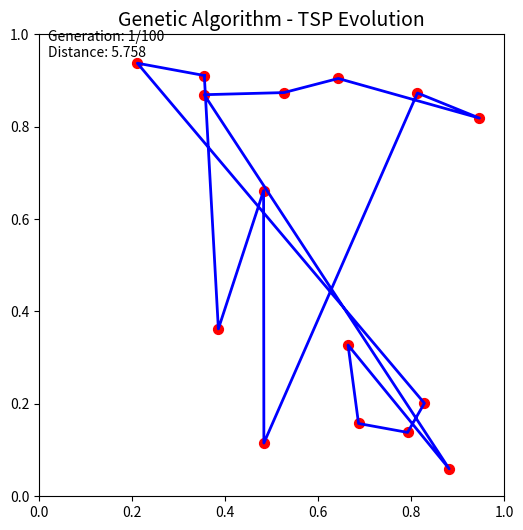

The matplotlib source for this figure:
# Genetic Algorithm
# better than nearest neighbor and 2-opt
import numpy as np
import matplotlib.pyplot as plt
from matplotlib.animation import FuncAnimation
import random

# ===============================
# 1. 都市データ生成
# ===============================
np.random.seed()
num_cities = 15
cities = np.random.rand(num_cities, 2)

def total_distance(order):
    dist = 0
    for i in range(len(order) - 1):
        dist += np.linalg.norm(cities[order[i]] - cities[order[i+1]])
    return dist

# ===============================
# 2. GAパラメータ
# ===============================
POP_SIZE = 80
ELITE_SIZE = 10
MUTATION_RATE = 0.2
GENERATIONS = 100

# ===============================
# 3. 初期集団生成
# ===============================
def create_route():
    route = list(range(num_cities))
    random.shuffle(route)
    route.append(route[0])  # 戻る
    return route

def initial_population():
    return [create_route() for _ in range(POP_SIZE)]

# ===============================
# 4. 適応度（短いほど高評価）
# ===============================
def rank_routes(pop):
    distances = [total_distance(r) for r in pop]
    ranked = sorted(zip(distances, pop), key=lambda x: x[0])
    return ranked

# ===============================
# 5. 選択
# ===============================
def selection(ranked):
    selected = [route for _, route in ranked[:ELITE_SIZE]]
    while len(selected) < POP_SIZE:
        i, j = random.sample(range(POP_SIZE), 2)
        winner = ranked[i][1] if ranked[i][0] < ranked[j][0] else ranked[j][1]
        selected.append(winner)
    return selected

# ===============================
# 6. 交叉（部分写像交叉）
# ===============================
def crossover(parent1, parent2):
    start, end = sorted(random.sample(range(1, num_cities - 1), 2))
    child = [None] * num_cities
    child[start:end] = parent1[start:end]

    fill_positions = [i for i in range(num_cities) if child[i] is None]
    fill_values = [c for c in parent2 if c not in child]

    for i, val in zip(fill_positions, fill_values):
        child[i] = val

    child.append(child[0])
    return child

# ===============================
# 7. 突然変異
# ===============================
def mutate(route):
    for i in range(1, num_cities - 1):
        if random.random() < MUTATION_RATE:
            j = random.randint(1, num_cities - 2)
            route[i], route[j] = route[j], route[i]
    return route

# ===============================
# 8. 世代更新
# ===============================
def next_generation(current_gen):
    ranked = rank_routes(current_gen)
    selected = selection(ranked)
    children = []

    for i in range(0, POP_SIZE - ELITE_SIZE):
        parent1 = selected[i]
        parent2 = selected[-i - 1]
        child = crossover(parent1, parent2)
        children.append(mutate(child))

    new_gen = selected[:ELITE_SIZE] + children
    return new_gen

# ===============================
# 9. 進化過程を記録
# ===============================
population = initial_population()
history = []
for gen in range(GENERATIONS):
    population = next_generation(population)
    best_route = rank_routes(population)[0][1]
    history.append(best_route)

# ===============================
# 10. アニメーション描画
# ===============================
fig, ax = plt.subplots(figsize=(6,6))
ax.set_title("Genetic Algorithm - TSP Evolution", fontsize=14)
ax.set_xlim(0, 1)
ax.set_ylim(0, 1)
ax.scatter(cities[:,0], cities[:,1], color='red', s=50)

(line,) = ax.plot([], [], 'b-', lw=2)
text = ax.text(0.02, 0.95, "", transform=ax.transAxes)

def update(frame):
    path = history[frame]
    line.set_data(cities[path, 0], cities[path, 1])
    dist = total_distance(path)
    text.set_text(f"Generation: {frame+1}/{GENERATIONS}\nDistance: {dist:.3f}")
    return line, text

ani = FuncAnimation(fig, update, frames=len(history), interval=200, blit=True, repeat=False)
plt.show()
